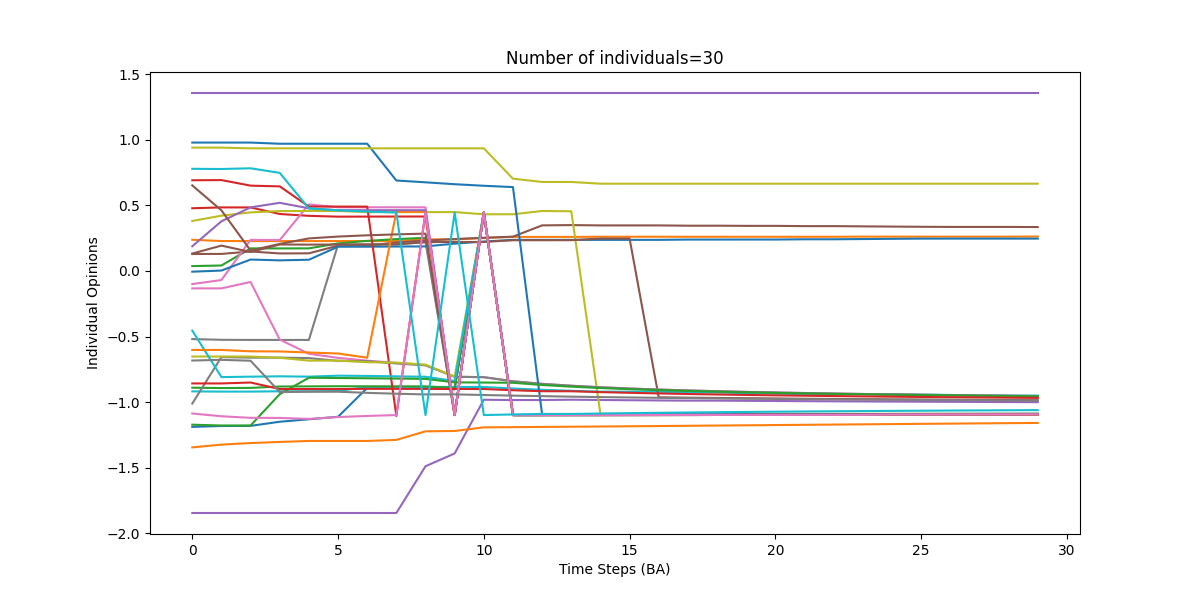

Values plotted in this chart, from the file beside it:
0, 1, 2, 3, 4, 5, 6, 7, 8, 9, 10, 11, 12, 13, 14, 15, 16, 17, 18, 19, 20, 21, 22, 23
-1.188, -1.182, -1.181, -1.149, -1.13, -1.111, -0.8915, -0.8919, -0.8923, -0.9027, 0.4452, -1.098, -1.098, -1.098, -1.098, -1.098, -1.098, -1.098, -1.097, -1.097, -1.097, -1.097, -1.097, -1.096
0.2377, 0.2281, 0.2278, 0.2278, 0.2278, 0.228, 0.228, 0.2278, 0.2409, 0.2407, 0.2509, 0.2596, 0.2596, 0.2594, 0.2609, 0.2608, 0.2607, 0.2607, 0.2607, 0.2605, 0.2605, 0.2605, 0.2605, 0.2617
0.03717, 0.04165, 0.172, 0.1719, 0.1722, 0.2099, 0.2294, 0.2426, 0.2526, -1.098, 0.4455, -1.098, -1.098, -1.098, -1.098, -1.098, -1.098, -1.098, -1.097, -1.097, -1.097, -1.097, -1.097, -1.096
0.478, 0.4844, 0.4842, 0.4342, 0.4201, 0.4139, 0.4144, 0.4148, 0.4151, -1.098, 0.4455, -1.098, -1.098, -1.094, -1.094, -1.094, -1.094, -1.094, -1.094, -1.094, -1.093, -1.093, -1.093, -1.093
-1.845, -1.845, -1.845, -1.845, -1.845, -1.845, -1.845, -1.845, -1.488, -1.391, -0.9814, -0.9839, -0.9836, -0.9812, -0.9833, -0.9852, -0.987, -0.9885, -0.9884, -0.9898, -0.9911, -0.9923, -0.9935, -0.9945
0.1293, 0.13, 0.1486, 0.1336, 0.1345, 0.1928, 0.1929, 0.2176, 0.2317, 0.2433, 0.2531, 0.2615, 0.3475, 0.3496, 0.3472, 0.3472, 0.3472, 0.345, 0.345, 0.3437, 0.3437, 0.3418, 0.3418, 0.34
-0.09993, -0.06897, 0.2369, 0.2357, 0.507, 0.4856, 0.4855, 0.4852, 0.4848, -1.098, 0.4455, -1.098, -1.098, -1.098, -1.098, -1.098, -1.098, -1.098, -1.097, -1.097, -1.097, -1.097, -1.097, -1.097
-0.5191, -0.5246, -0.5257, -0.5257, -0.5257, 0.2011, 0.2018, 0.2028, 0.22, -1.098, 0.4455, -1.098, -1.098, -1.098, -1.098, -1.098, -1.098, -1.098, -1.097, -1.097, -1.097, -1.097, -1.097, -1.096
0.3809, 0.4214, 0.4464, 0.4565, 0.4573, 0.4574, 0.4486, 0.4486, 0.4486, 0.4487, 0.432, 0.4321, 0.4571, 0.4549, -1.09, -1.09, -1.09, -1.089, -1.089, -1.089, -1.089, -1.089, -1.089, -1.089
-0.9178, -0.9194, -0.9194, -0.917, -0.9169, -0.9147, -0.8847, -0.8848, -0.8836, -0.8837, -0.8843, -0.8959, -0.9057, -0.9132, -0.9198, -0.9203, -0.9207, -0.9259, -0.9263, -0.9307, -0.9347, -0.9383, -0.9384, -0.9388
-0.005479, 0.003185, 0.08702, 0.08087, 0.08563, 0.1849, 0.185, 0.1864, 0.187, 0.2083, 0.2242, 0.2371, 0.2371, 0.2371, 0.2371, 0.2371, 0.2371, 0.2393, 0.2393, 0.2395, 0.2395, 0.2415, 0.2415, 0.2433
-1.345, -1.323, -1.312, -1.303, -1.296, -1.296, -1.296, -1.287, -1.222, -1.219, -1.192, -1.19, -1.189, -1.187, -1.185, -1.184, -1.182, -1.18, -1.178, -1.176, -1.174, -1.173, -1.171, -1.169
-0.8898, -0.8924, -0.8912, -0.8807, -0.8796, -0.8785, -0.879, -0.8791, -0.8798, -0.8921, 0.4452, -1.098, -1.098, -1.098, -1.098, -1.098, -1.098, -1.098, -1.097, -1.097, -1.097, -1.097, -1.094, -1.094
0.6913, 0.6927, 0.6503, 0.6447, 0.4907, 0.4906, 0.4904, -1.105, 0.4456, -1.098, 0.4455, -1.098, -1.098, -1.098, -1.098, -1.098, -1.098, -1.098, -1.097, -1.097, -1.097, -1.097, -1.097, -1.096
1.356, 1.356, 1.356, 1.356, 1.356, 1.356, 1.356, 1.356, 1.356, 1.356, 1.356, 1.356, 1.356, 1.356, 1.356, 1.356, 1.356, 1.356, 1.356, 1.356, 1.356, 1.356, 1.356, 1.356
0.1326, 0.1932, 0.1446, 0.2017, 0.2008, 0.2013, 0.2021, 0.203, 0.2202, 0.221, 0.221, 0.2343, 0.2343, 0.2346, 0.2472, 0.2473, -0.9631, -0.9657, -0.968, -0.9701, -0.9721, -0.9739, -0.9756, -0.9771
-0.1327, -0.1327, -0.08405, -0.5232, -0.6308, -0.6623, -0.6834, -0.7013, -0.7166, -0.806, -0.8094, -0.8406, -0.8603, -0.8746, -0.8864, -0.8959, -0.9038, -0.9105, -0.9164, -0.9216, -0.9262, -0.9303, -0.9341, -0.9375
-1.011, -0.6563, -0.6609, -0.6604, -0.6642, -0.6848, -0.688, -0.7048, -0.7195, -0.8063, -0.8097, -0.8407, -0.8604, -0.8747, -0.8865, -0.8959, -0.9038, -0.9106, -0.9164, -0.9216, -0.9262, -0.9304, -0.9341, -0.9375
-0.6521, -0.6521, -0.6523, -0.6615, -0.6836, -0.6835, -0.6955, -0.6982, -0.7142, -0.8059, 0.4448, -1.098, -1.098, -1.098, -1.098, -1.098, -1.098, -1.098, -1.097, -1.097, -1.094, -1.094, -1.094, -1.094
-0.4544, -0.8088, -0.8056, -0.8029, -0.8056, -0.7981, -0.7999, -0.803, -0.8063, -0.8387, 0.445, -1.098, -1.098, -1.098, -1.098, -1.094, -1.094, -1.094, -1.094, -1.091, -1.091, -1.091, -1.091, -1.091
0.9787, 0.9787, 0.9787, 0.9697, 0.9697, 0.9697, 0.9697, 0.6894, 0.6757, 0.6612, 0.6493, 0.6393, -1.094, -1.093, -1.093, -1.093, -1.093, -1.093, -1.093, -1.093, -1.093, -1.093, -1.093, -1.092
-0.6019, -0.6019, -0.6124, -0.6134, -0.6215, -0.629, -0.6612, 0.4504, 0.4504, -1.098, 0.4455, -1.098, -1.098, -1.098, -1.098, -1.098, -1.098, -1.098, -1.097, -1.097, -1.097, -1.097, -1.097, -1.096
-1.172, -1.178, -1.178, -0.9391, -0.8138, -0.8159, -0.8178, -0.8201, -0.8225, -0.8489, -0.8505, -0.8521, -0.869, -0.8817, -0.8924, -0.9011, -0.9084, -0.9147, -0.9202, -0.925, -0.9294, -0.9333, -0.9369, -0.9402
-0.8572, -0.8572, -0.8502, -0.8998, -0.9, -0.9001, -0.8983, -0.8985, -0.8989, -0.8993, -0.8997, -0.909, -0.9165, -0.9169, -0.9232, -0.9287, -0.9334, -0.9376, -0.9414, -0.9448, -0.948, -0.9508, -0.9534, -0.9559
0.1883, 0.3786, 0.4846, 0.5195, 0.4775, 0.4631, 0.4631, 0.4631, 0.4629, -1.098, 0.4455, -1.098, -1.098, -1.098, -1.098, -1.098, -1.098, -1.095, -1.094, -1.094, -1.094, -1.094, -1.094, -1.094
0.652, 0.4618, 0.1559, 0.2061, 0.2481, 0.2623, 0.2717, 0.2789, 0.2846, -1.098, 0.4455, -1.098, -1.098, -1.098, -1.098, -1.098, -1.098, -1.098, -1.097, -1.094, -1.094, -1.094, -1.094, -1.094
-1.086, -1.107, -1.119, -1.12, -1.127, -1.113, -1.105, -1.098, 0.4456, -1.098, 0.4455, -1.098, -1.098, -1.098, -1.098, -1.098, -1.098, -1.098, -1.097, -1.097, -1.097, -1.097, -1.097, -1.096
-0.6828, -0.6773, -0.6843, -0.9232, -0.9205, -0.9204, -0.9289, -0.9356, -0.941, -0.9405, -0.9455, -0.9501, -0.954, -0.958, -0.9612, -0.9641, -0.9667, -0.9691, -0.9713, -0.9732, -0.9751, -0.9768, -0.9784, -0.9799
0.94, 0.94, 0.9346, 0.9346, 0.9346, 0.9346, 0.9346, 0.9346, 0.9346, 0.9346, 0.9346, 0.7033, 0.6783, 0.6783, 0.6651, 0.6651, 0.6651, 0.6651, 0.6651, 0.6651, 0.6651, 0.6651, 0.6651, 0.6651
0.7785, 0.7771, 0.7825, 0.7477, 0.4764, 0.4623, 0.4528, 0.4456, -1.098, 0.4455, -1.098, -1.094, -1.09, -1.09, -1.086, -1.084, -1.081, -1.079, -1.076, -1.074, -1.073, -1.071, -1.069, -1.068
